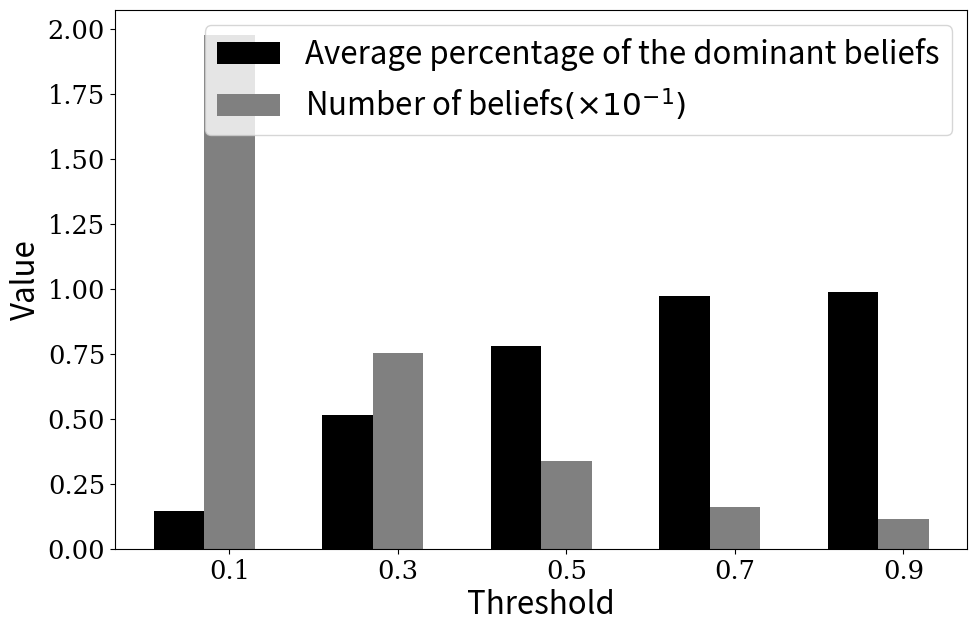

This chart was generated by the following Python code:
import matplotlib.pyplot as plt
#import numpy as np

def findmajority(some_list):
	majority = []
	number = []
	for item in some_list:
		majority.append(max(item))
		number.append(len(item)/10)
	return majority, number

list1 = [[0.01, 0.01, 0.03, 0.03, 0.04, 0.04, 0.05, 0.05, 0.05, 0.05, 0.07, 0.09, 0.1, 0.12, 0.12, 0.14], [0.01, 0.01, 0.01, 0.01, 0.02, 0.02, 0.03, 0.03, 0.03, 0.04, 0.04, 0.04, 0.04, 0.05, 0.05, 0.05, 0.06, 0.06, 0.06, 0.08, 0.12, 0.14], [0.01, 0.01, 0.02, 0.03, 0.03, 0.03, 0.03, 0.03, 0.04, 0.04, 0.05, 0.05, 0.05, 0.05, 0.05, 0.06, 0.06, 0.06, 0.08, 0.09, 0.13], [0.02, 0.02, 0.02, 0.03, 0.03, 0.03, 0.03, 0.04, 0.05, 0.06, 0.08, 0.08, 0.08, 0.1, 0.11, 0.11, 0.11], [0.01, 0.01, 0.01, 0.02, 0.02, 0.02, 0.02, 0.02, 0.03, 0.04, 0.04, 0.05, 0.06, 0.07, 0.08, 0.1, 0.11, 0.12, 0.17], [0.01, 0.01, 0.01, 0.02, 0.02, 0.02, 0.02, 0.02, 0.03, 0.04, 0.05, 0.05, 0.06, 0.06, 0.08, 0.09, 0.09, 0.09, 0.11, 0.12], [0.01, 0.01, 0.03, 0.03, 0.03, 0.03, 0.03, 0.04, 0.04, 0.04, 0.07, 0.09, 0.12, 0.12, 0.14, 0.17], [0.01, 0.01, 0.02, 0.02, 0.02, 0.02, 0.02, 0.03, 0.03, 0.03, 0.05, 0.06, 0.06, 0.07, 0.08, 0.08, 0.09, 0.11, 0.19], [0.01, 0.01, 0.01, 0.02, 0.02, 0.02, 0.02, 0.02, 0.03, 0.03, 0.04, 0.04, 0.04, 0.04, 0.05, 0.05, 0.05, 0.05, 0.06, 0.07, 0.07, 0.08, 0.08, 0.09], [0.01, 0.02, 0.02, 0.02, 0.02, 0.02, 0.03, 0.04, 0.04, 0.04, 0.04, 0.07, 0.11, 0.11, 0.12, 0.13, 0.16], [0.01, 0.02, 0.02, 0.02, 0.02, 0.02, 0.02, 0.02, 0.04, 0.07, 0.07, 0.07, 0.09, 0.1, 0.1, 0.12, 0.19], [0.01, 0.02, 0.02, 0.02, 0.02, 0.03, 0.03, 0.05, 0.06, 0.06, 0.06, 0.07, 0.07, 0.08, 0.09, 0.09, 0.09, 0.13], [0.01, 0.02, 0.02, 0.02, 0.02, 0.02, 0.02, 0.02, 0.03, 0.04, 0.04, 0.04, 0.05, 0.05, 0.06, 0.07, 0.08, 0.08, 0.08, 0.09, 0.14], [0.01, 0.01, 0.01, 0.01, 0.01, 0.02, 0.02, 0.02, 0.03, 0.03, 0.03, 0.03, 0.04, 0.04, 0.04, 0.05, 0.05, 0.06, 0.09, 0.09, 0.11, 0.2], [0.01, 0.02, 0.02, 0.02, 0.02, 0.03, 0.03, 0.04, 0.05, 0.05, 0.06, 0.07, 0.07, 0.1, 0.13, 0.13, 0.15], [0.01, 0.01, 0.03, 0.03, 0.03, 0.04, 0.04, 0.04, 0.04, 0.04, 0.04, 0.05, 0.05, 0.05, 0.07, 0.07, 0.07, 0.08, 0.09, 0.12], [0.02, 0.02, 0.02, 0.02, 0.02, 0.02, 0.02, 0.02, 0.03, 0.03, 0.05, 0.05, 0.05, 0.06, 0.07, 0.07, 0.07, 0.08, 0.11, 0.17], [0.01, 0.01, 0.02, 0.02, 0.02, 0.02, 0.02, 0.03, 0.03, 0.03, 0.03, 0.05, 0.05, 0.06, 0.07, 0.08, 0.09, 0.11, 0.11, 0.14], [0.01, 0.02, 0.02, 0.02, 0.02, 0.02, 0.02, 0.03, 0.03, 0.03, 0.03, 0.04, 0.04, 0.04, 0.04, 0.05, 0.05, 0.05, 0.06, 0.06, 0.06, 0.06, 0.07, 0.13], [0.01, 0.01, 0.02, 0.02, 0.02, 0.03, 0.03, 0.03, 0.04, 0.04, 0.04, 0.05, 0.06, 0.06, 0.07, 0.08, 0.09, 0.12, 0.18], [0.01, 0.01, 0.01, 0.01, 0.01, 0.02, 0.02, 0.02, 0.02, 0.02, 0.03, 0.04, 0.04, 0.05, 0.05, 0.05, 0.06, 0.06, 0.07, 0.08, 0.08, 0.12, 0.12], [0.01, 0.01, 0.02, 0.02, 0.02, 0.03, 0.03, 0.04, 0.05, 0.07, 0.07, 0.07, 0.07, 0.1, 0.11, 0.28], [0.01, 0.02, 0.02, 0.02, 0.02, 0.03, 0.04, 0.05, 0.05, 0.05, 0.06, 0.07, 0.08, 0.09, 0.11, 0.14, 0.14], [0.01, 0.01, 0.01, 0.01, 0.01, 0.02, 0.03, 0.03, 0.03, 0.04, 0.04, 0.05, 0.05, 0.05, 0.06, 0.06, 0.07, 0.09, 0.1, 0.11, 0.12], [0.01, 0.02, 0.02, 0.03, 0.03, 0.04, 0.04, 0.04, 0.05, 0.06, 0.06, 0.08, 0.08, 0.08, 0.09, 0.12, 0.15], [0.01, 0.01, 0.01, 0.02, 0.02, 0.03, 0.03, 0.03, 0.04, 0.04, 0.04, 0.06, 0.06, 0.06, 0.07, 0.07, 0.07, 0.1, 0.11, 0.12], [0.01, 0.01, 0.02, 0.02, 0.02, 0.03, 0.03, 0.03, 0.03, 0.03, 0.04, 0.04, 0.04, 0.05, 0.05, 0.05, 0.06, 0.07, 0.07, 0.09, 0.1, 0.11], [0.01, 0.01, 0.01, 0.02, 0.02, 0.02, 0.04, 0.04, 0.04, 0.04, 0.04, 0.05, 0.05, 0.05, 0.05, 0.05, 0.07, 0.08, 0.1, 0.1, 0.11], [0.02, 0.02, 0.02, 0.02, 0.02, 0.03, 0.03, 0.03, 0.04, 0.05, 0.05, 0.05, 0.07, 0.07, 0.09, 0.09, 0.15, 0.15], [0.01, 0.01, 0.02, 0.02, 0.02, 0.02, 0.03, 0.03, 0.04, 0.04, 0.04, 0.05, 0.05, 0.05, 0.06, 0.09, 0.11, 0.13, 0.18], [0.01, 0.01, 0.01, 0.01, 0.02, 0.02, 0.02, 0.02, 0.03, 0.03, 0.04, 0.06, 0.06, 0.06, 0.06, 0.06, 0.07, 0.08, 0.1, 0.11, 0.12], [0.01, 0.02, 0.02, 0.02, 0.02, 0.03, 0.03, 0.03, 0.04, 0.04, 0.05, 0.07, 0.07, 0.07, 0.09, 0.09, 0.09, 0.1, 0.11], [0.01, 0.01, 0.01, 0.01, 0.02, 0.02, 0.02, 0.02, 0.02, 0.02, 0.02, 0.02, 0.03, 0.03, 0.03, 0.04, 0.05, 0.05, 0.05, 0.06, 0.07, 0.1, 0.14, 0.15], [0.01, 0.01, 0.01, 0.02, 0.02, 0.02, 0.02, 0.03, 0.03, 0.03, 0.04, 0.04, 0.05, 0.05, 0.06, 0.06, 0.06, 0.07, 0.07, 0.09, 0.09, 0.12], [0.01, 0.01, 0.02, 0.02, 0.02, 0.03, 0.04, 0.04, 0.04, 0.04, 0.04, 0.05, 0.05, 0.05, 0.07, 0.09, 0.09, 0.09, 0.09, 0.11], [0.01, 0.02, 0.02, 0.03, 0.03, 0.03, 0.03, 0.04, 0.05, 0.06, 0.06, 0.06, 0.06, 0.08, 0.09, 0.09, 0.1, 0.14], [0.01, 0.01, 0.02, 0.02, 0.02, 0.02, 0.02, 0.03, 0.03, 0.04, 0.04, 0.05, 0.06, 0.07, 0.07, 0.07, 0.08, 0.08, 0.1, 0.16], [0.01, 0.02, 0.02, 0.02, 0.02, 0.02, 0.03, 0.03, 0.03, 0.03, 0.05, 0.06, 0.07, 0.08, 0.09, 0.09, 0.11, 0.11, 0.11], [0.01, 0.01, 0.02, 0.02, 0.02, 0.02, 0.02, 0.02, 0.03, 0.03, 0.03, 0.04, 0.04, 0.04, 0.05, 0.06, 0.07, 0.08, 0.08, 0.08, 0.08, 0.15], [0.01, 0.01, 0.02, 0.02, 0.02, 0.02, 0.02, 0.03, 0.03, 0.04, 0.04, 0.05, 0.06, 0.06, 0.07, 0.09, 0.1, 0.1, 0.1, 0.11], [0.01, 0.01, 0.01, 0.02, 0.02, 0.02, 0.02, 0.02, 0.03, 0.03, 0.03, 0.04, 0.04, 0.04, 0.05, 0.05, 0.06, 0.07, 0.08, 0.09, 0.11, 0.15], [0.02, 0.03, 0.03, 0.04, 0.04, 0.04, 0.05, 0.05, 0.06, 0.08, 0.08, 0.09, 0.09, 0.12, 0.18], [0.01, 0.01, 0.02, 0.03, 0.03, 0.04, 0.04, 0.05, 0.05, 0.05, 0.06, 0.06, 0.07, 0.11, 0.11, 0.12, 0.14], [0.01, 0.01, 0.02, 0.02, 0.02, 0.02, 0.03, 0.03, 0.04, 0.04, 0.04, 0.05, 0.05, 0.07, 0.1, 0.1, 0.16, 0.19], [0.01, 0.01, 0.02, 0.02, 0.02, 0.02, 0.02, 0.02, 0.02, 0.02, 0.03, 0.03, 0.03, 0.04, 0.05, 0.08, 0.09, 0.09, 0.12, 0.13, 0.13], [0.01, 0.01, 0.02, 0.02, 0.02, 0.02, 0.02, 0.03, 0.03, 0.03, 0.04, 0.04, 0.04, 0.05, 0.05, 0.05, 0.05, 0.06, 0.07, 0.07, 0.08, 0.09, 0.1], [0.02, 0.02, 0.02, 0.03, 0.04, 0.04, 0.04, 0.04, 0.04, 0.05, 0.05, 0.06, 0.06, 0.07, 0.08, 0.08, 0.08, 0.09, 0.09], [0.01, 0.02, 0.02, 0.02, 0.02, 0.02, 0.02, 0.02, 0.05, 0.05, 0.05, 0.05, 0.06, 0.06, 0.07, 0.09, 0.11, 0.12, 0.14], [0.01, 0.01, 0.02, 0.02, 0.02, 0.02, 0.02, 0.02, 0.03, 0.03, 0.03, 0.03, 0.03, 0.04, 0.04, 0.05, 0.06, 0.06, 0.06, 0.08, 0.11, 0.21], [0.01, 0.01, 0.01, 0.02, 0.02, 0.02, 0.02, 0.02, 0.02, 0.02, 0.03, 0.03, 0.03, 0.03, 0.04, 0.05, 0.05, 0.07, 0.08, 0.09, 0.09, 0.11, 0.13]]
list2 = [[0.02, 0.03, 0.04, 0.06, 0.06, 0.08, 0.15, 0.56], [0.02, 0.09, 0.32, 0.57], [0.04, 0.04, 0.16, 0.24, 0.52], [0.01, 0.02, 0.03, 0.14, 0.22, 0.58], [0.01, 0.09, 0.09, 0.13, 0.14, 0.54], [0.01, 0.02, 0.08, 0.13, 0.18, 0.18, 0.4], [0.01, 0.04, 0.11, 0.13, 0.2, 0.51], [0.01, 0.01, 0.02, 0.02, 0.02, 0.03, 0.04, 0.07, 0.25, 0.53], [0.01, 0.02, 0.05, 0.08, 0.84], [0.01, 0.01, 0.02, 0.02, 0.03, 0.04, 0.13, 0.74], [0.01, 0.01, 0.01, 0.02, 0.14, 0.19, 0.62], [0.01, 0.03, 0.04, 0.13, 0.16, 0.63], [0.01, 0.01, 0.08, 0.12, 0.78], [0.01, 0.01, 0.01, 0.01, 0.02, 0.03, 0.04, 0.05, 0.16, 0.24, 0.42], [0.01, 0.01, 0.01, 0.03, 0.03, 0.07, 0.08, 0.12, 0.28, 0.36], [0.02, 0.02, 0.02, 0.02, 0.03, 0.06, 0.39, 0.44], [0.01, 0.02, 0.02, 0.07, 0.17, 0.18, 0.26, 0.27], [0.02, 0.07, 0.07, 0.1, 0.34, 0.4], [0.01, 0.01, 0.01, 0.01, 0.02, 0.03, 0.07, 0.21, 0.29, 0.34], [0.01, 0.03, 0.03, 0.04, 0.11, 0.14, 0.17, 0.22, 0.25], [0.01, 0.01, 0.02, 0.12, 0.27, 0.57], [0.01, 0.01, 0.01, 0.19, 0.78], [0.01, 0.01, 0.02, 0.02, 0.02, 0.03, 0.06, 0.07, 0.09, 0.22, 0.22, 0.23], [0.01, 0.01, 0.01, 0.02, 0.03, 0.03, 0.04, 0.06, 0.08, 0.09, 0.13, 0.49], [0.01, 0.01, 0.01, 0.11, 0.43, 0.43], [0.01, 0.02, 0.03, 0.05, 0.05, 0.4, 0.44], [0.01, 0.01, 0.02, 0.02, 0.03, 0.04, 0.06, 0.1, 0.71], [0.01, 0.03, 0.07, 0.15, 0.74], [0.01, 0.01, 0.01, 0.02, 0.03, 0.07, 0.1, 0.11, 0.13, 0.51], [0.01, 0.01, 0.02, 0.08, 0.09, 0.2, 0.23, 0.36], [0.01, 0.01, 0.01, 0.01, 0.02, 0.03, 0.03, 0.05, 0.1, 0.17, 0.23, 0.33], [0.01, 0.02, 0.02, 0.03, 0.15, 0.26, 0.51], [0.01, 0.01, 0.01, 0.01, 0.01, 0.02, 0.02, 0.04, 0.05, 0.07, 0.09, 0.66], [0.01, 0.02, 0.02, 0.04, 0.08, 0.13, 0.27, 0.43], [0.02, 0.05, 0.05, 0.13, 0.2, 0.21, 0.34], [0.01, 0.02, 0.02, 0.05, 0.18, 0.33, 0.39], [0.01, 0.01, 0.03, 0.09, 0.42, 0.44], [0.01, 0.01, 0.02, 0.02, 0.12, 0.27, 0.55], [0.01, 0.01, 0.02, 0.03, 0.03, 0.04, 0.04, 0.06, 0.13, 0.63], [0.01, 0.01, 0.01, 0.02, 0.14, 0.3, 0.51], [0.01, 0.01, 0.01, 0.02, 0.03, 0.04, 0.07, 0.11, 0.26, 0.44], [0.01, 0.01, 0.04, 0.06, 0.07, 0.09, 0.14, 0.58], [0.01, 0.01, 0.02, 0.04, 0.08, 0.18, 0.66], [0.05, 0.13, 0.22, 0.3, 0.3], [0.01, 0.02, 0.06, 0.09, 0.13, 0.69], [0.01, 0.04, 0.06, 0.14, 0.18, 0.57], [0.01, 0.03, 0.04, 0.11, 0.2, 0.61], [0.01, 0.03, 0.21, 0.32, 0.43], [0.01, 0.02, 0.02, 0.04, 0.08, 0.1, 0.34, 0.39], [0.01, 0.01, 0.02, 0.02, 0.03, 0.17, 0.74]]
list3 = [[0.01, 0.35, 0.64], [0.02, 0.42, 0.56], [0.46, 0.54], [0.01, 0.02, 0.47, 0.5], [0.01, 0.04, 0.09, 0.86], [0.01, 0.03, 0.05, 0.31, 0.6], [0.02, 0.3, 0.68], [0.01, 0.03, 0.04, 0.05, 0.87], [0.02, 0.11, 0.16, 0.71], [0.02, 0.02, 0.06, 0.9], [0.01, 0.11, 0.88], [0.37, 0.63], [0.04, 0.96], [0.01, 0.02, 0.11, 0.42, 0.44], [0.01, 0.02, 0.04, 0.93], [0.06, 0.15, 0.79], [0.23, 0.77], [0.14, 0.86], [0.37, 0.63], [0.04, 0.22, 0.74], [0.01, 0.01, 0.02, 0.03, 0.03, 0.04, 0.05, 0.81], [0.01, 0.02, 0.07, 0.9], [0.06, 0.08, 0.86], [0.01, 0.18, 0.81], [0.01, 0.01, 0.02, 0.15, 0.81], [0.01, 0.04, 0.07, 0.88], [0.01, 0.02, 0.02, 0.03, 0.04, 0.88], [0.03, 0.08, 0.14, 0.15, 0.6], [0.08, 0.92], [0.01, 0.02, 0.97], [0.01, 0.09, 0.24, 0.66], [0.03, 0.97], [0.13, 0.4, 0.47], [0.01, 0.01, 0.02, 0.1, 0.86], [0.06, 0.21, 0.73], [0.09, 0.36, 0.55], [0.05, 0.08, 0.87], [0.02, 0.05, 0.07, 0.86], [0.17, 0.83], [0.21, 0.79], [0.33, 0.67], [0.09, 0.91], [0.01, 0.99], [0.01, 0.02, 0.02, 0.02, 0.93], [0.01, 0.01, 0.09, 0.89], [0.01, 0.05, 0.94], [0.02, 0.98], [0.48, 0.52], [0.01, 0.01, 0.02, 0.96], [0.06, 0.35, 0.59]]
list4 = [[1.0], [1.0], [0.01, 0.99], [1.0], [1.0], [1.0], [0.01, 0.99], [1.0], [1.0], [0.01, 0.02, 0.13, 0.84], [0.11, 0.89], [0.13, 0.87], [1.0], [1.0], [1.0], [1.0], [1.0], [0.06, 0.94], [1.0], [1.0], [0.01, 0.02, 0.03, 0.94], [1.0], [1.0], [1.0], [1.0], [1.0], [0.02, 0.98], [1.0], [1.0], [0.01, 0.99], [1.0], [0.06, 0.94], [0.02, 0.98], [1.0], [0.12, 0.88], [0.03, 0.97], [0.02, 0.98], [0.14, 0.86], [1.0], [0.04, 0.96], [0.21, 0.79], [0.01, 0.99], [0.1, 0.9], [0.09, 0.91], [1.0], [1.0], [0.01, 0.02, 0.97], [0.01, 0.01, 0.02, 0.96], [1.0], [0.02, 0.98]]
list5 = [[1.0], [1.0], [1.0], [1.0], [1.0], [1.0], [1.0], [1.0], [1.0], [1.0], [1.0], [1.0], [1.0], [1.0], [1.0], [1.0], [1.0], [1.0], [1.0], [1.0], [1.0], [1.0], [1.0], [0.14, 0.86], [1.0], [1.0], [1.0], [1.0], [1.0], [1.0], [1.0], [0.32, 0.68], [1.0], [1.0], [0.02, 0.98], [1.0], [0.03, 0.97], [1.0], [1.0], [1.0], [1.0], [1.0], [0.06, 0.94], [1.0], [1.0], [0.01, 0.99], [1.0], [0.01, 0.99], [1.0], [1.0]]
result = [list1,list2,list3,list4,list5]

major = []
num = []

for item in result:
	[m,n] = findmajority(item)
	major.append(sum(m)/len(m))
	num.append(sum(n)/len(n))

print (major)
print (num)
threshold = [0.1,0.3,0.5,0.7,0.9]
x = list(range(0,len(major)))
width = 0.3

#plt.figure(1)
#设置输出的图片大小
figsize = 11,7
figure, ax = plt.subplots(figsize=figsize)

#font
font1 = {'family' : 'sans-serif',
'weight' : 'light',
'size'   : list(figsize)[1]**1.6,
}

plt.bar(x, major, width=width, label=r'Average percentage of the dominant beliefs',fc = 'black')
for i in range(len(x)):
    x[i] = x[i] + width
plt.bar(x, num, width=width, label=r'Number of beliefs$(\times 10^{-1})$',tick_label = threshold,fc = 'grey')

plt.legend(prop=font1)


#设置坐标刻度值的大小以及刻度值的字体
plt.tick_params(labelsize=list(figsize)[1]**1.5)
labels = ax.get_xticklabels() + ax.get_yticklabels()
[label.set_fontname('serif') for label in labels]
#设置横纵坐标的名称以及对应字体格式
font2 = {'family' : 'sans-serif',#'sans-serif':['Computer Modern Sans serif'],#Times New Roman',
'weight' : 'light',
'size'   : list(figsize)[1]**1.6,
}
plt.xlabel('Threshold',font2)
plt.ylabel('Value',font2)
#plt.savefig('figure.pdf')
plt.savefig('figureserif.pdf')

plt.show()

'''
#在同一幅图片上画两条折线
A,=plt.plot(x1,y1,'-r',label='A',linewidth=5.0)
B,=plt.plot(x2,y2,'b-.',label='B',linewidth=5.0)
'''
#设置图例并且设置图例的字体及大小
#将文件保存至文件中并且画出图

#plt.show()